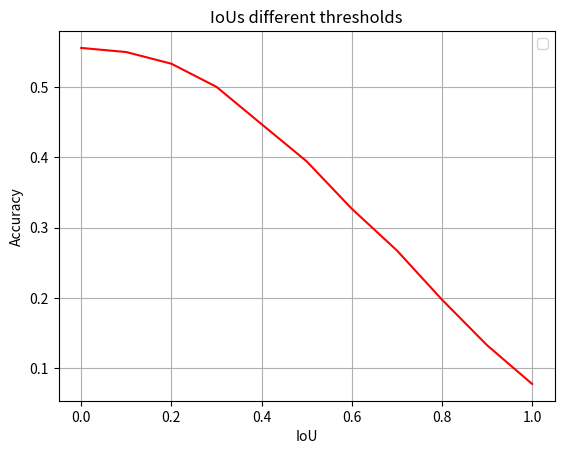

Reproduce this figure in Python.
# -*- coding: utf-8 -*-
"""
Created on Thu Jan 26 18:13:32 2017

@author: dena
"""


##### Computing Accuracy for different thresholds of IoU ############
#import numpy as np
#
#IoUThreshold = []
#IoUtot = []
#    # read the IoUs 
#    ##IoUres  = open ('/home/fcn/wordSpotting/PHOC_TNT_ConfTP_fcnEp113/ConfIoU.txt').read()
#for i in range (1,411):
#    IoUres  = open ('/home/fcn/wordSpotting/PHOC_icdarCh1_results_Localization_fcnEp113_TNT/img_%d.txt'%i).read()
#    #Read them one by one
#    # meke the threshold for each one 
#    #then append them to another list
#    numLines =  IoUres.count('\n')
#    IoU = IoUres.split('\n')
#    for j in range(0,numLines):
#        iou = IoU[j].split(',')[9]
#        IoUtot.append(float(iou))
#        if (float(iou) > 0.0000):
#            IoUThreshold.append(1.000)
#        else:
#            IoUThreshold.append(0.000)
# 
#
####Write all the IoUs       :
##AllIoUs = open("/home/fcn/wordSpotting/PHOC_icdarCh1_results_Localization_fcnEp113_TNT/AllIoUs.txt", "w")
##for i in range(0, len(IoUtot)):
##    AllIoUs.write("%f\n"%(IoUtot[i]))
##AllIoUs.close()
#
#    #compute the average 
#length = len(IoUThreshold)
#print 'length is %f'%(length)
#IoUsum = np.sum(IoUThreshold)
#print 'sum is %f'%(IoUsum)
#Average = np.divide(np.sum(IoUThreshold),(len(IoUThreshold)))
#print 'mean IoU is %f'%(Average)

#####ploting IoU ############

import matplotlib.pyplot as plt


y = [0.555774, 0.549874 , 0.533296 ,0.500421, 0.447317 , 0.394493 , 0.327058 , 0.267772, 0.197808 ,0.132903, 0.077831]
x = [ 0.000, 0.1,0.2,0.3,0.4,0.5,0.6,0.7,0.8,0.9,1.0]

fig = plt.figure()

ax1 = fig.add_subplot(111)

ax1.set_title("IoUs different thresholds")    
ax1.set_xlabel('IoU')
ax1.set_ylabel('Accuracy')

#ax1.plot(x,y, c='r', label='the data')
ax1.plot(x,y, c='r')

leg = ax1.legend()
plt.grid()
plt.show()

##y = [0.519539, 0.500984 , 0.455721 ,0.392747, 0.332584 , 0.271577 , 0.218161 , 0.171774 , 0.126511 ,0.080686,0.046387] ICDAR-Challenge1_version1
##y = [0.508108, 0.477838 , 0.431351 ,0.362162, 0.301622 , 0.227027 , 0.155676 , 0.089730 , 0.030270 ,0.006486,0.001081] ICDAR-challeng2
##y = [ 0.522162,0.567568 ,0.637838 , 0.698378 ,0.772973 , 0.844324,0.910270 , 0.969730,0.993514]  ICDAR-challeng2_reverse
